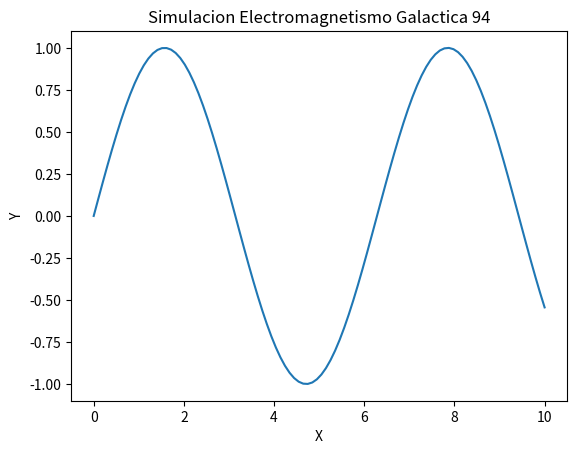

Recreate this plot in Python.
import numpy as np
import matplotlib.pyplot as plt

def run_simulation():
    x = np.linspace(0, 10, 100)
    y = np.sin(x)
    plt.plot(x, y)
    plt.title('Simulacion Electromagnetismo Galactica 94')
    plt.xlabel('X')
    plt.ylabel('Y')
    print('Simulation 94 ran.')

if __name__ == '__main__':
    run_simulation()
